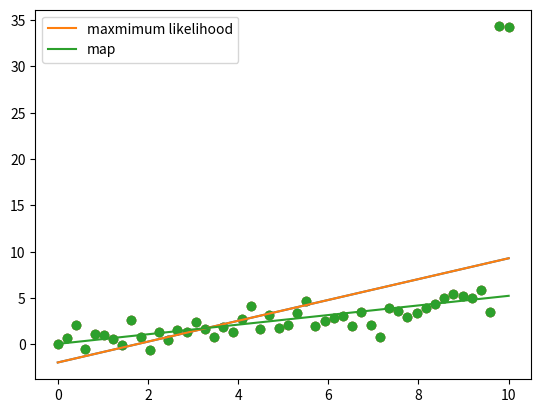

Reproduce this figure in Python.
import numpy as np
import matplotlib .pyplot as plt

N = 50

X = np.linspace(0, 10, N)
Y = 0.5 * X + np.random.randn(N)
# outlier
Y[-1] += 30
Y[-2] += 30

plt.scatter(X, Y)
plt.show()

X = np.vstack([np.ones(N), X]).T

w_ml = np.linalg.solve(X.T.dot(X), X.T.dot(Y))
y_hat_ml = X.dot(w_ml)
plt.scatter(X[:, 1], Y)
plt.plot(X[:, 1], y_hat_ml)
plt.show()

l2 = 1000
w_map = np.linalg.solve(l2 * np.eye(2) + X.T.dot(X), X.T.dot(Y))
y_hat_map = X.dot(w_map)
plt.scatter(X[:, 1], Y)
plt.plot(X[:, 1], y_hat_ml, label='maxmimum likelihood')
plt.plot(X[:, 1], y_hat_map, label='map')
plt.legend()
plt.show()
